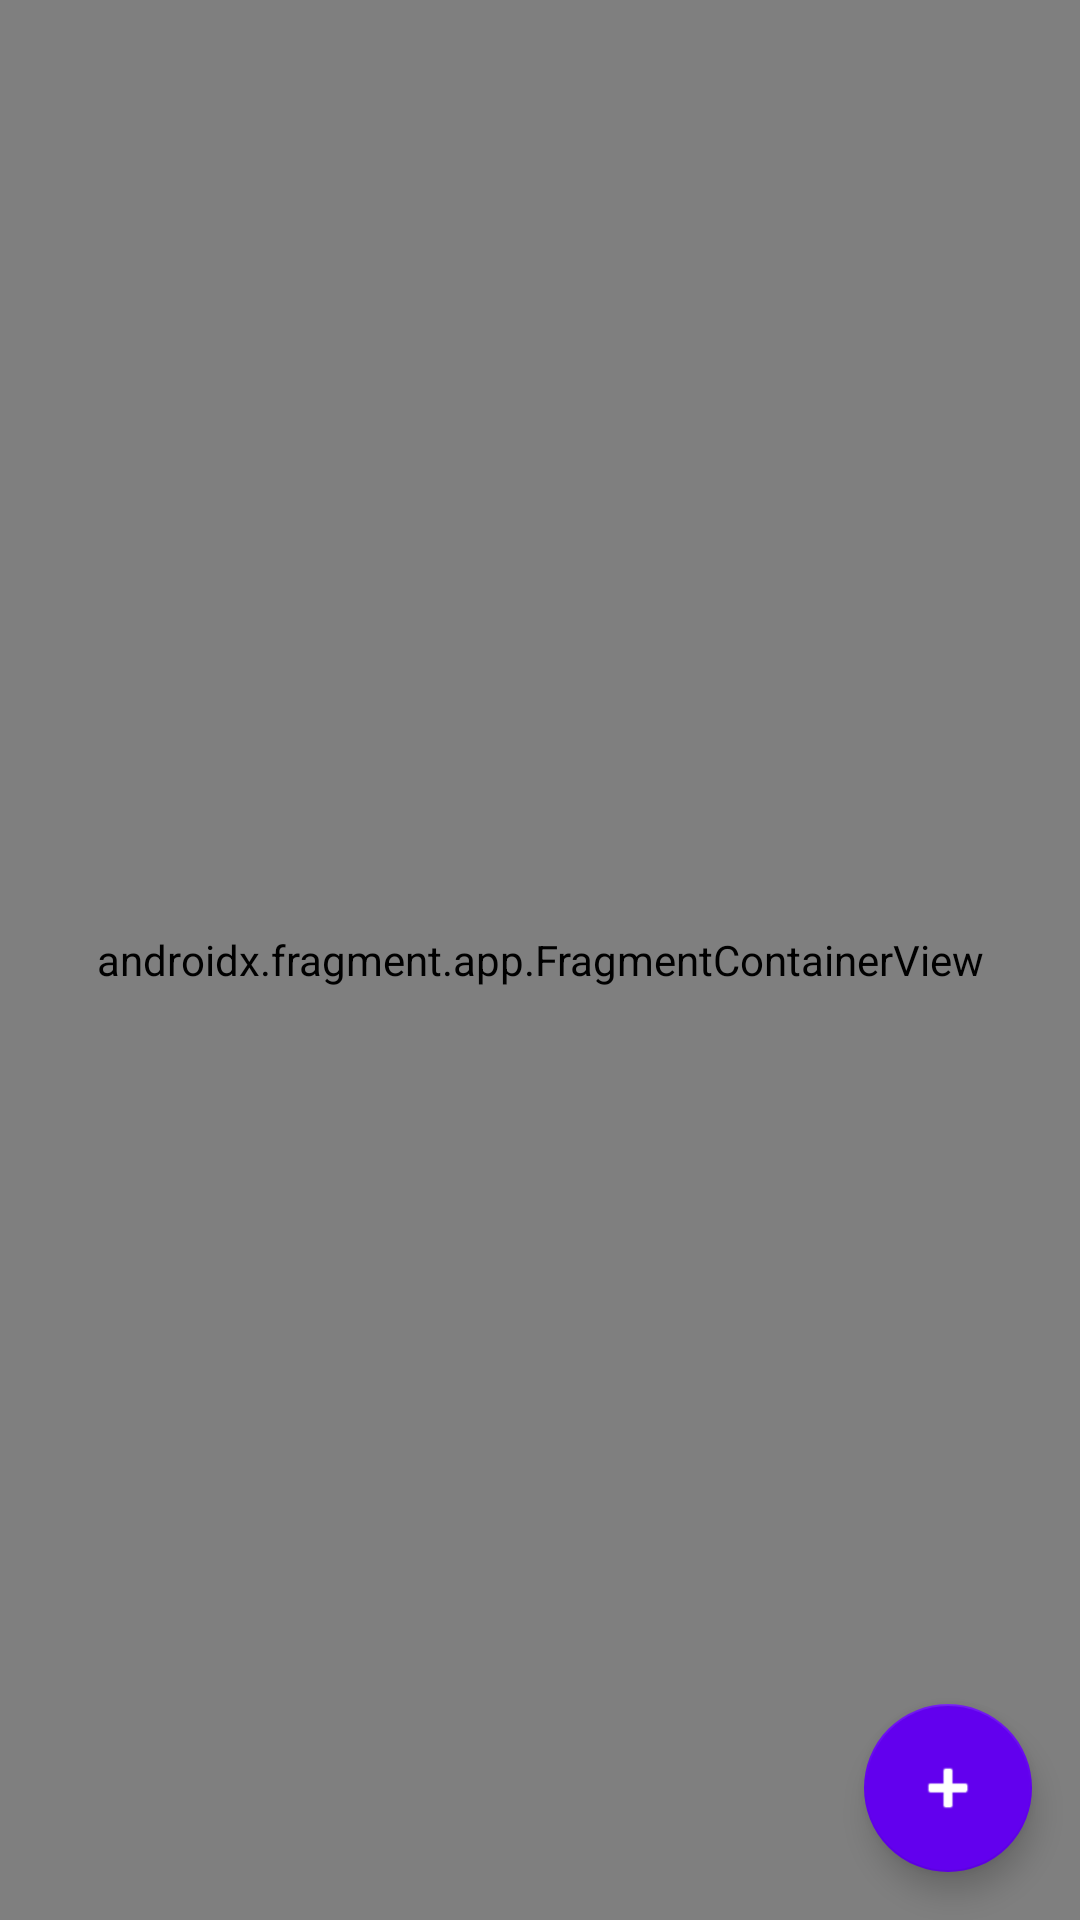

Here is an Android app screen rendered from its layout file. Give the layout XML and the strings, colors and styles it references.
<!-- AndroidManifest.xml: application theme Theme.RoomSample -->
<!-- res/layout/activity_main.xml -->
<?xml version="1.0" encoding="utf-8"?>
<layout xmlns:android="http://schemas.android.com/apk/res/android"
    xmlns:app="http://schemas.android.com/apk/res-auto"
    xmlns:tools="http://schemas.android.com/tools">

    <data>
        <import type="com.macoev.roomsample.data.User" />

        <variable
            name="viewModel"
            type="com.macoev.roomsample.viewmodel.UserViewModel" />
    </data>

    <androidx.constraintlayout.widget.ConstraintLayout
        android:layout_width="match_parent"
        android:layout_height="match_parent"
        tools:context=".activity.MainActivity">

        <androidx.fragment.app.FragmentContainerView
            android:id="@+id/nav_host_fragment"
            android:name="androidx.navigation.fragment.NavHostFragment"
            android:layout_width="0dp"
            android:layout_height="0dp"
            app:defaultNavHost="true"
            app:layout_constraintBottom_toBottomOf="parent"
            app:layout_constraintLeft_toLeftOf="parent"
            app:layout_constraintRight_toRightOf="parent"
            app:layout_constraintTop_toTopOf="parent"
            app:navGraph="@navigation/nav_graph" />

        <com.google.android.material.floatingactionbutton.FloatingActionButton
            android:id="@+id/add"
            android:layout_width="wrap_content"
            android:layout_height="wrap_content"
            android:layout_margin="16dp"
            android:onClick="@{() -> viewModel.insert(User.createRandom())}"
            android:src="@android:drawable/ic_input_add"
            app:backgroundTint="?attr/colorPrimary"
            app:layout_constraintBottom_toBottomOf="parent"
            app:layout_constraintEnd_toEndOf="parent"
            app:tint="@color/white" />

    </androidx.constraintlayout.widget.ConstraintLayout>

</layout>
<!-- resources referenced by this layout -->
<resources>
  <style name="Theme.RoomSample" parent="Theme.MaterialComponents.DayNight.NoActionBar">
          
          <item name="colorPrimary">@color/purple_500</item>
          <item name="colorPrimaryVariant">@color/purple_700</item>
          <item name="colorOnPrimary">@color/white</item>
          
          <item name="colorSecondary">@color/teal_200</item>
          <item name="colorSecondaryVariant">@color/teal_700</item>
          <item name="colorOnSecondary">@color/black</item>
          
          <item name="android:statusBarColor" tools:targetApi="l">?attr/colorPrimaryVariant</item>
  
          
          <item name="windowNoTitle">true</item>
          <item name="windowActionBar">false</item>
      </style>
  <!-- not gathered from this repository: default colours our renderer supplied (Android Studio template values) -->
  <color name="purple_500">#FF6200EE</color>
  <color name="purple_700">#FF3700B3</color>
  <color name="teal_200">#FF03DAC5</color>
  <color name="teal_700">#FF018786</color>
  <color name="black">#FF000000</color>
  <color name="white">#FFFFFFFF</color>
</resources>
